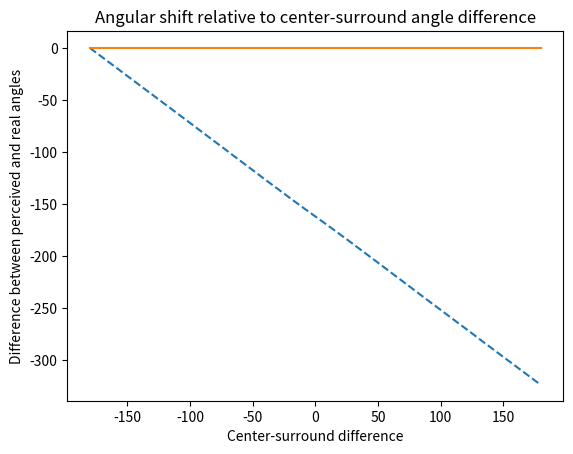

Source code (Python):
# -*- coding: utf-8 -*-
"""
Created on Sat May 25 17:20:42 2019

[redacted]
"""

# -*- coding: utf-8 -*-
"""
Created on Fri May 24 00:41:26 2019

[redacted]
"""
'''
Maximum likelihood decoder development script. The decoder has errors, script is kept only to track the project development.
The uniform model is used with the surround stimulus hue angle fixed at 180°
'''
import numpy as np
import matplotlib.pyplot as plt


"""
Create wrapped normal distribution curve for center population
"""
Kcent=5#Kappa bigger means distribution more dense around peak,1/Kappa ananlogous to variance
x=np.ndarray.round(np.linspace(-60,420,num=4801),2)#round all these steps to .1 decimals
centery=[]
totalavg=[]
startAvg=1
endAvg=360
for i in range(0,endAvg):
    avg=startAvg+i
    totalavg.append(avg)
    y=1/(2*np.pi)*np.e**(Kcent*np.cos(np.deg2rad(x)-np.deg2rad(avg)))
    centery.append(y/sum(y[np.where(x==0)[0][0]:np.where(x==359.9)[0][0]]))#normalize the curve by dividing the sum from x=0 to x=359.9 so that total area=1

"""
Create the surround effect curve and combine with center population
"""
unitTracker=np.arange(startAvg,startAvg+len(totalavg))#popReadout[np.where(unitTracker==140)[0][0]] code example
Ksur=2
avgSur=180
maxInhRate=0.5
surroundy=1/(2*np.pi)*np.e**(Ksur*np.cos(np.deg2rad(x)-np.deg2rad(avgSur)))#peak of this surround inh. is now maxInhRate
surroundy=surroundy/max(surroundy)*maxInhRate#first divide by max value to get a 1 in peak, then multiply with max inh. rate to get the desired maximum inhibition. 
resulty=[]
for i in range(0,len(unitTracker)):
    ymodulated=centery[i]*(1-surroundy[np.where(x==unitTracker[i])[0][0]])
    resulty.append(ymodulated)  

errorRate=[]
for i in range(0,len(centery)):
        if 1-sum(centery[i][np.where(x==0)[0][0]:np.where(x==359.9)[0][0]])!=0:#taking the units whose curve area is not exactly 1
            errorRate.append([unitTracker[i],1-sum(centery[i][np.where(x==0)[0][0]:np.where(x==359.9)[0][0]])])#list of unit ID and error rate
#some units have errors for the total area, approximately 10^-15 (disregard as error or something wrong with code?)

'''
Make a look-up table for ML-decoding (the population activity for each stimulus angle without surround modulation)
'''
def tab_look(stimulusAngle):
    """Lookup-table function:
        This function is to create the look-up table for the center stimulus. The dictionaries include the population activity for 
        each center stimulus before surround modulation.
        
        Parameters
        ----------
        stimulusAngle: float. The center hue angle, for which the population activity is wished to be sampled.
        
        Returns
        -------
        tableML: dictionary. The lookup table entry for the given center stimulus hue.
    """
    tableML={}
    tableInd=[]
#stimulusAngle=100
    for i in range(1,len(unitTracker)+1):
        tableInd.append(centery[np.where(unitTracker==i)[0][0]][np.where(x==stimulusAngle)[0][0]])
    tableML.update({stimulusAngle:tableInd})
    return tableML

"""
Create the lookup table without the population activity entries. Here the keys are the center hue angles, values are not yet assigned,
which will soon be the population activity without surround modulation.
"""
tabLook={}#population activity before surround modulation
for i in range(np.where(x==0)[0][0],np.where(x==360)[0][0],10):#this loop is to code more efficiently, that dictionaries are defined outside and only values will be replaced!
    #stimulus angle is from 0 to 359.9 binned 0.1
    tabTemp={x[i]:"Value not yet assigned."}
    tabLook={**tabLook,**tabTemp}#concatanes the table template (dictionary for given stimulus template) with the global lookup table. Another way instead of using tabLook.update(tabTemp)

"""
Fill in the lookup-table with population activity
"""
for i in range(np.where(x==0)[0][0],np.where(x==360)[0][0],10):#i here is the stimulusAngle (bin is same as x atm)
    tabLook[x[i]]=np.divide(tab_look(x[i])[x[i]],sum(tab_look(x[i])[x[i]]))#creates a dictionary where key value is stimulus angle and corresponding value to key is population activity in stimulus angle
    #tabLook is normalized with area=1 to enable comparison with thing after modulation. (normalizing where peak=1 better approach?, or no normalization at all?)
    #In colclass.py both with and without normalizing are as options available. In the study without normalization is chosen.
  
def ML_decoder(stimulusAngle):
    """
    Maximum likelihood decoder:
        Choose the most similar lookup table entry for the given population activity after surround modulation. The similarity is quantified 
        by choosing the table entry having the least root mean square difference with the population activity after surround modulation.
        The decoded hue angle is the hue angle of the chosen entry.
        
        Parameters
        ----------
        stimulusAngle: float. The center stimulus hue angle which is desired to be decoded.
        
        Returns
        -------
        stimulusAngle-decodedAng: float. The angular difference between the decoded and the real center stimulus hues in degrees.
        stimulusAngle-avgSur: float. The center-surround angle difference in degrees.
    """  
#stimulusAngle=180
    popInh=[]#The population activity after surround modulation for the given center stimulus angle 
    for i in range(1,len(unitTracker)+1):
        popInh.append(resulty[np.where(unitTracker==i)[0][0]][np.where(x==stimulusAngle)[0][0]])
    popInh=popInh/sum(popInh)#same normalization as tabLook.
    inhRMS=[]#The root mean square difference between the table entries and the population activity after surround modulation.
    for i in range(np.where(x==0)[0][0],np.where(x==360)[0][0],10):
        inhRMS.append(np.sqrt(sum((np.subtract(tabLook[x[i]],popInh)**2))))#root mean square to determine most similar curve gives hue shift after normalizing both curves!!!
    decodedAng=x[np.where(x==0)[0][0]:np.where(x==360)[0][0]][np.where(inhRMS==min(inhRMS))[0][0]]#limit x to the interval (0,360) with x[np.where(x==0)[0][0]:np.where(x==360)[0][0]] then take the min RMS value from this array
    return decodedAng-stimulusAngle, stimulusAngle-avgSur #returns hue shift and center-surround difference

"""
Create the lists for ML_decoder() function outputs for a set of center stimuli.
"""
hueShift=[]
centSurDif=[]
for i in range(0,len(np.linspace(0,359,num=360))):
    hueShift.append(ML_decoder(i)[0])
    centSurDif.append(ML_decoder(i)[1])

"""
Plot the color tilt figure
"""
plt.figure()
plt.plot(centSurDif,hueShift,'--')
plt.plot([-180,180],[0,0])
plt.title('Angular shift relative to center-surround angle difference')
plt.ylabel('Difference between perceived and real angles')
plt.xlabel('Center-surround difference')



